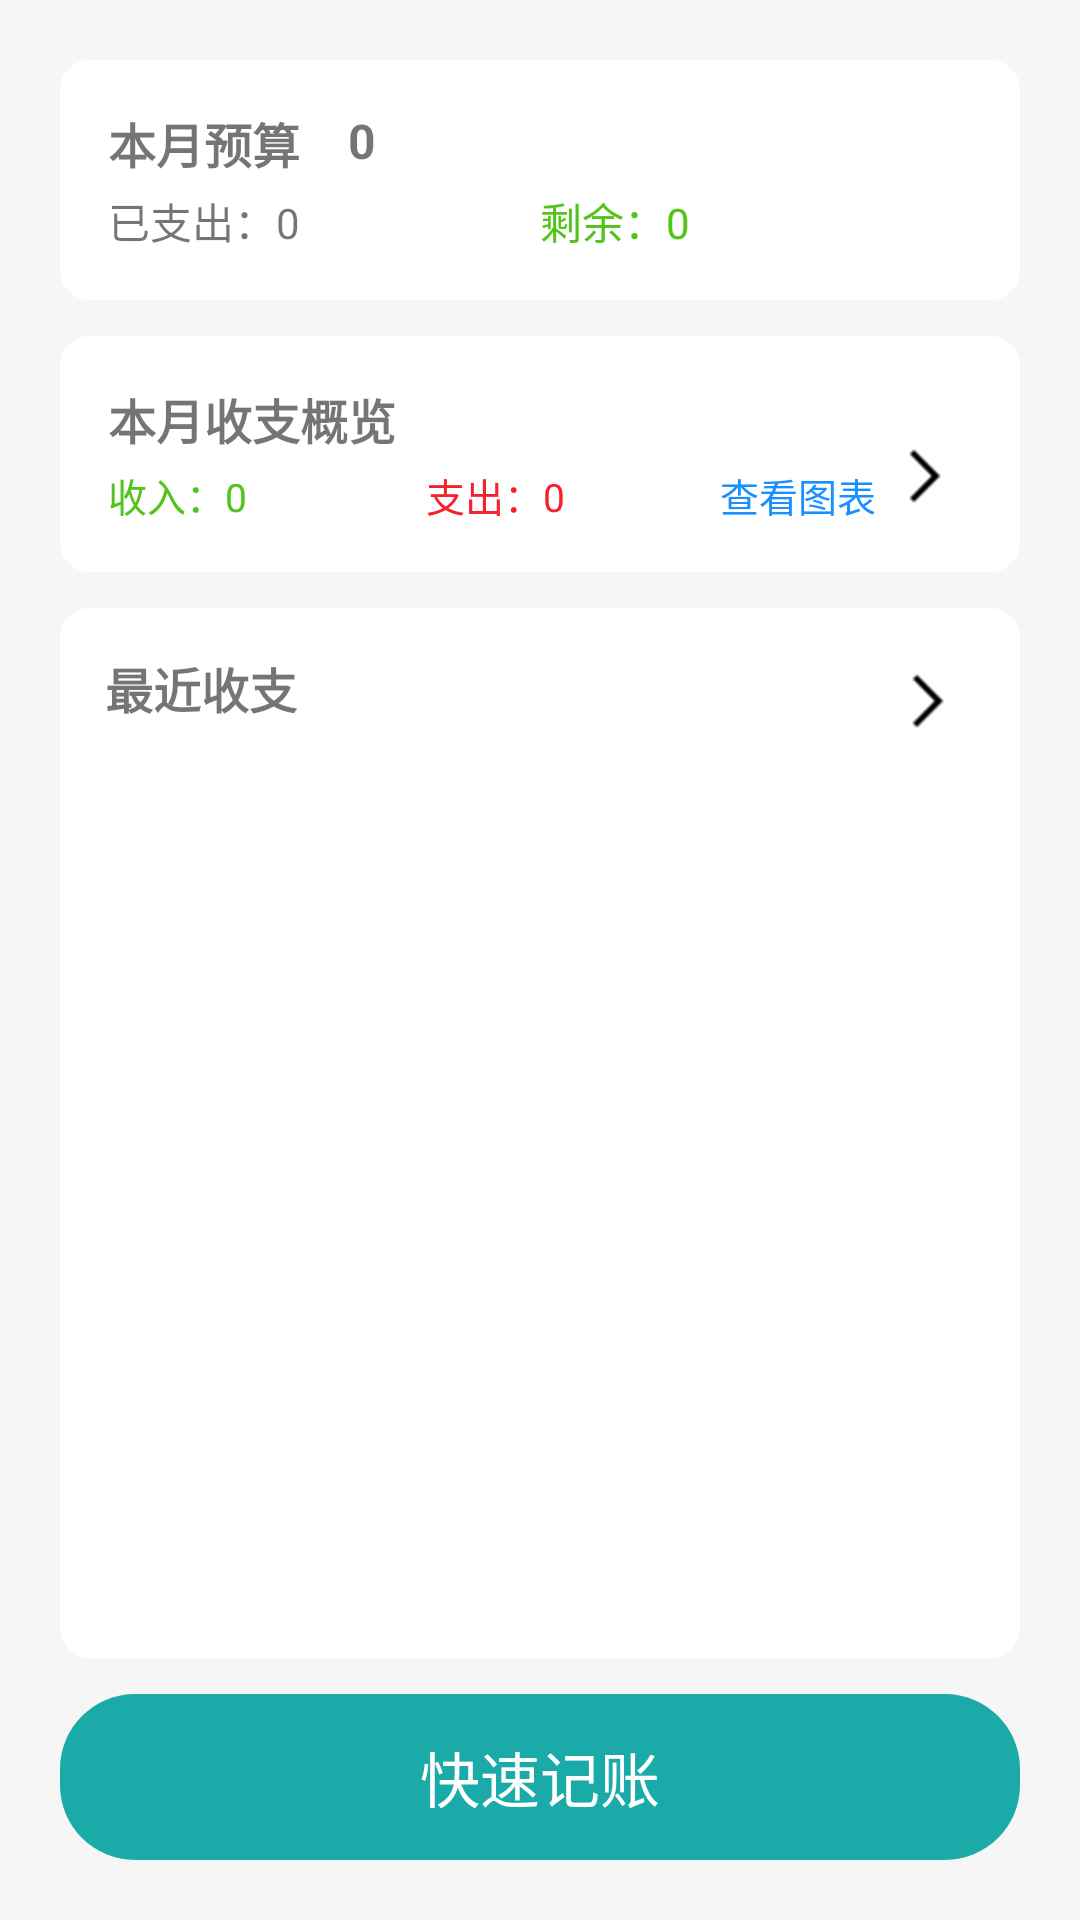

Layout XML and referenced resources for this Android screen:
<!-- AndroidManifest.xml: application theme Theme.Note -->
<!-- res/layout/fragment_bill.xml -->
<?xml version="1.0" encoding="utf-8"?>
<layout xmlns:android="http://schemas.android.com/apk/res/android"
    xmlns:app="http://schemas.android.com/apk/res-auto">

    <LinearLayout
        android:layout_width="match_parent"
        android:layout_height="match_parent"
        android:orientation="vertical"
        android:padding="20dp"
        android:background="@color/main_grey_bg">

        
        <androidx.constraintlayout.widget.ConstraintLayout
            android:id="@+id/layoutBudget"
            android:layout_width="match_parent"
            android:layout_height="wrap_content"
            android:orientation="vertical"
            android:background="@drawable/bg_white_corner"
            android:padding="16dp"
            android:clickable="true"
            android:focusable="true">

            <TextView
                android:id="@+id/text3"
                android:layout_width="wrap_content"
                android:layout_height="wrap_content"
                android:text="本月预算"
                android:textSize="16sp"
                android:textStyle="bold"
                app:layout_constraintStart_toStartOf="parent"
                app:layout_constraintTop_toTopOf="parent"/>

            <TextView
                android:id="@+id/tvBudgetAmount"
                android:layout_width="0dp"
                android:layout_height="wrap_content"
                android:layout_weight="1"
                android:text="0"
                android:textSize="16sp"
                android:textStyle="bold"
                app:layout_constraintStart_toEndOf="@+id/text3"
                app:layout_constraintTop_toTopOf="parent"
                android:layout_marginStart="16dp"/>

            <LinearLayout
                android:id="@+id/layout1"
                android:layout_width="match_parent"
                android:layout_height="wrap_content"
                android:orientation="horizontal"
                android:layout_marginTop="4dp"
                app:layout_constraintStart_toStartOf="parent"
                app:layout_constraintTop_toBottomOf="@+id/text3">


                <TextView
                    android:id="@+id/tvTotalSpend"
                    android:layout_width="0dp"
                    android:layout_height="wrap_content"
                    android:layout_weight="1"
                    android:text="已支出：0"
                    android:textSize="14sp" />

                <TextView
                    android:id="@+id/tvRemainAmount"
                    android:layout_width="0dp"
                    android:layout_height="wrap_content"
                    android:layout_weight="1"
                    android:text="剩余：0"
                    android:textSize="14sp"
                    android:textColor="#52C41A" />
            </LinearLayout>
        </androidx.constraintlayout.widget.ConstraintLayout>

        
        <LinearLayout
            android:layout_width="match_parent"
            android:layout_height="wrap_content"
            android:layout_marginTop="12dp"
            android:orientation="vertical"
            android:background="@drawable/bg_white_corner"
            android:padding="16dp">

            <androidx.constraintlayout.widget.ConstraintLayout
                android:layout_width="match_parent"
                android:layout_height="wrap_content"
                android:orientation="horizontal"
                android:gravity="center_vertical">

                <TextView
                    android:id="@+id/text2"
                    android:layout_width="wrap_content"
                    android:layout_height="wrap_content"
                    android:text="本月收支概览"
                    android:textSize="16sp"
                    android:textStyle="bold"
                    app:layout_constraintTop_toTopOf="parent"
                    app:layout_constraintStart_toStartOf="parent"
                    android:layout_marginBottom="4dp"/>

                <TextView
                    android:id="@+id/tvMonthIncome"
                    android:layout_width="wrap_content"
                    android:layout_height="wrap_content"
                    android:text="收入：0"
                    android:textSize="13sp"
                    android:textColor="#52C41A"
                    app:layout_constraintTop_toBottomOf="@id/text2"
                    app:layout_constraintStart_toStartOf="parent"
                    android:layout_marginTop="4dp"/>

                <TextView
                    android:id="@+id/tvMonthExpense"
                    android:layout_width="wrap_content"
                    android:layout_height="wrap_content"
                    android:layout_marginStart="8dp"
                    android:text="支出：0"
                    android:textSize="13sp"
                    android:textColor="#F5222D"
                    app:layout_constraintTop_toBottomOf="@id/text2"
                    app:layout_constraintStart_toEndOf="@+id/tvMonthIncome"
                    app:layout_constraintEnd_toStartOf="@+id/tvToChart"
                    android:layout_marginTop="4dp"/>

                <TextView
                    android:id="@+id/tvToChart"
                    android:layout_width="wrap_content"
                    android:layout_height="wrap_content"
                    android:layout_marginStart="8dp"
                    android:text="查看图表"
                    android:textSize="13sp"
                    android:textColor="#1890FF"
                    app:layout_constraintTop_toBottomOf="@id/text2"
                    app:layout_constraintEnd_toStartOf="@+id/iconToChart"
                    android:layout_marginTop="4dp"/>

                <ImageView
                    android:id="@+id/iconToChart"
                    android:layout_width="wrap_content"
                    android:layout_height="wrap_content"
                    android:src="@mipmap/arrow_right_black"
                    app:layout_constraintBottom_toBottomOf="@+id/tvToChart"
                    app:layout_constraintEnd_toEndOf="parent"/>

            </androidx.constraintlayout.widget.ConstraintLayout>
        </LinearLayout>

        
        <androidx.constraintlayout.widget.ConstraintLayout
            android:id="@+id/constraint1"
            android:layout_width="match_parent"
            android:layout_height="0dp"
            android:layout_weight="1"
            android:layout_marginTop="12dp"
            android:orientation="vertical"
            android:background="@drawable/bg_white_corner"
            android:padding="15dp"
            android:layout_marginBottom="12dp">

            <TextView
                android:id="@+id/text1"
                android:layout_width="wrap_content"
                android:layout_height="wrap_content"
                android:text="最近收支"
                android:textSize="16sp"
                android:textStyle="bold"
                app:layout_constraintTop_toTopOf="parent"
                app:layout_constraintStart_toStartOf="parent" />

            <ImageView
                android:id="@+id/iconToRecent"
                android:layout_width="wrap_content"
                android:layout_height="wrap_content"
                android:src="@mipmap/arrow_right_black"
                app:layout_constraintTop_toTopOf="parent"
                app:layout_constraintEnd_toEndOf="parent"/>

            <FrameLayout
                android:id="@+id/frame1"
                android:layout_width="match_parent"
                android:layout_height="0dp"
                android:layout_weight="1"
                android:layout_marginTop="8dp"
                app:layout_constraintTop_toBottomOf="@+id/text1">

                <androidx.recyclerview.widget.RecyclerView
                    android:id="@+id/rvRecent"
                    android:layout_width="match_parent"
                    android:layout_height="match_parent"
                    android:scrollbars="vertical" />

                <TextView
                    android:id="@+id/tvEmptyBill"
                    android:layout_width="match_parent"
                    android:layout_height="60dp"
                    android:layout_marginTop="8dp"
                    android:gravity="center"
                    android:text="暂无收支记录"
                    android:textColor="#999999"
                    android:textSize="14sp"
                    android:visibility="gone" />
            </FrameLayout>
        </androidx.constraintlayout.widget.ConstraintLayout>

        
            <TextView
                android:id="@+id/tvQuickAdd"
                android:layout_width="match_parent"
                android:layout_height="wrap_content"
                android:background="@drawable/bg_button"
                android:gravity="center"
                android:text="快速记账"
                android:textColor="@color/white"
                android:textSize="20sp"
                android:paddingVertical="13dp" />

    </LinearLayout>
</layout>
<!-- resources referenced by this layout -->
<resources>
  <color name="main_grey_bg">#f6f6f6</color>
  <color name="white">#FFFFFF</color>
  <!-- drawable bg_button (drawable) -->
  <?xml version="1.0" encoding="utf-8"?>
  <shape xmlns:android="http://schemas.android.com/apk/res/android">
  
      <corners android:radius="25dp"/>
  
      <solid android:color="@color/main_color"/>
  </shape>
  <!-- drawable bg_white_corner (drawable) -->
  <?xml version="1.0" encoding="utf-8"?>
  <shape xmlns:android="http://schemas.android.com/apk/res/android">
  
      <corners android:topLeftRadius="10dp"
          android:topRightRadius="10dp"
          android:bottomLeftRadius="10dp"
          android:bottomRightRadius="10dp"/>
  
      <solid android:color="@color/white"/>
  </shape>
  <!-- mipmap arrow_right_black: png bitmap (mipmap-hdpi, 371 bytes) -->
  <style name="Theme.Note" parent="Theme.AppCompat.Light.NoActionBar" />
  <color name="main_color">#1AABA8</color>
</resources>
